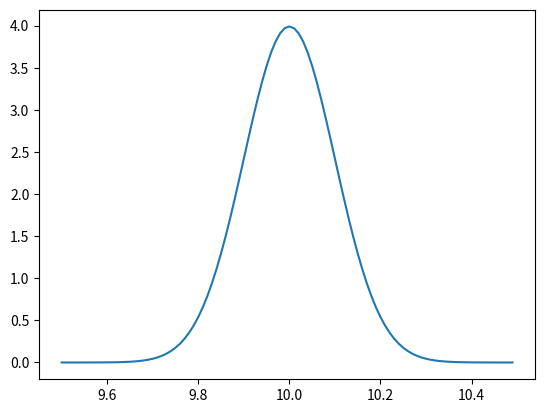

Python code for this plot:
import numpy as np
import matplotlib.pyplot as plt


def gaussian(mu, sig, NP):
    Result = np.zeros(shape=(NP,2))
    for i in range(NP):
        x = mu-(NP/2-i)*0.01
        Result[i,0] = x
        Result[i,1] = np.exp((-np.power((x - mu)/sig, 2.))*1/2)*1/(sig*(np.power(2*np.pi,1/2)))
    return Result    

G=gaussian(10,0.1,100)



A=np.sum(G[:,1])*1/100
print(A)
fig1=plt.figure(1)
plt.plot(G[:,0],G[:,1])
plt.show()
